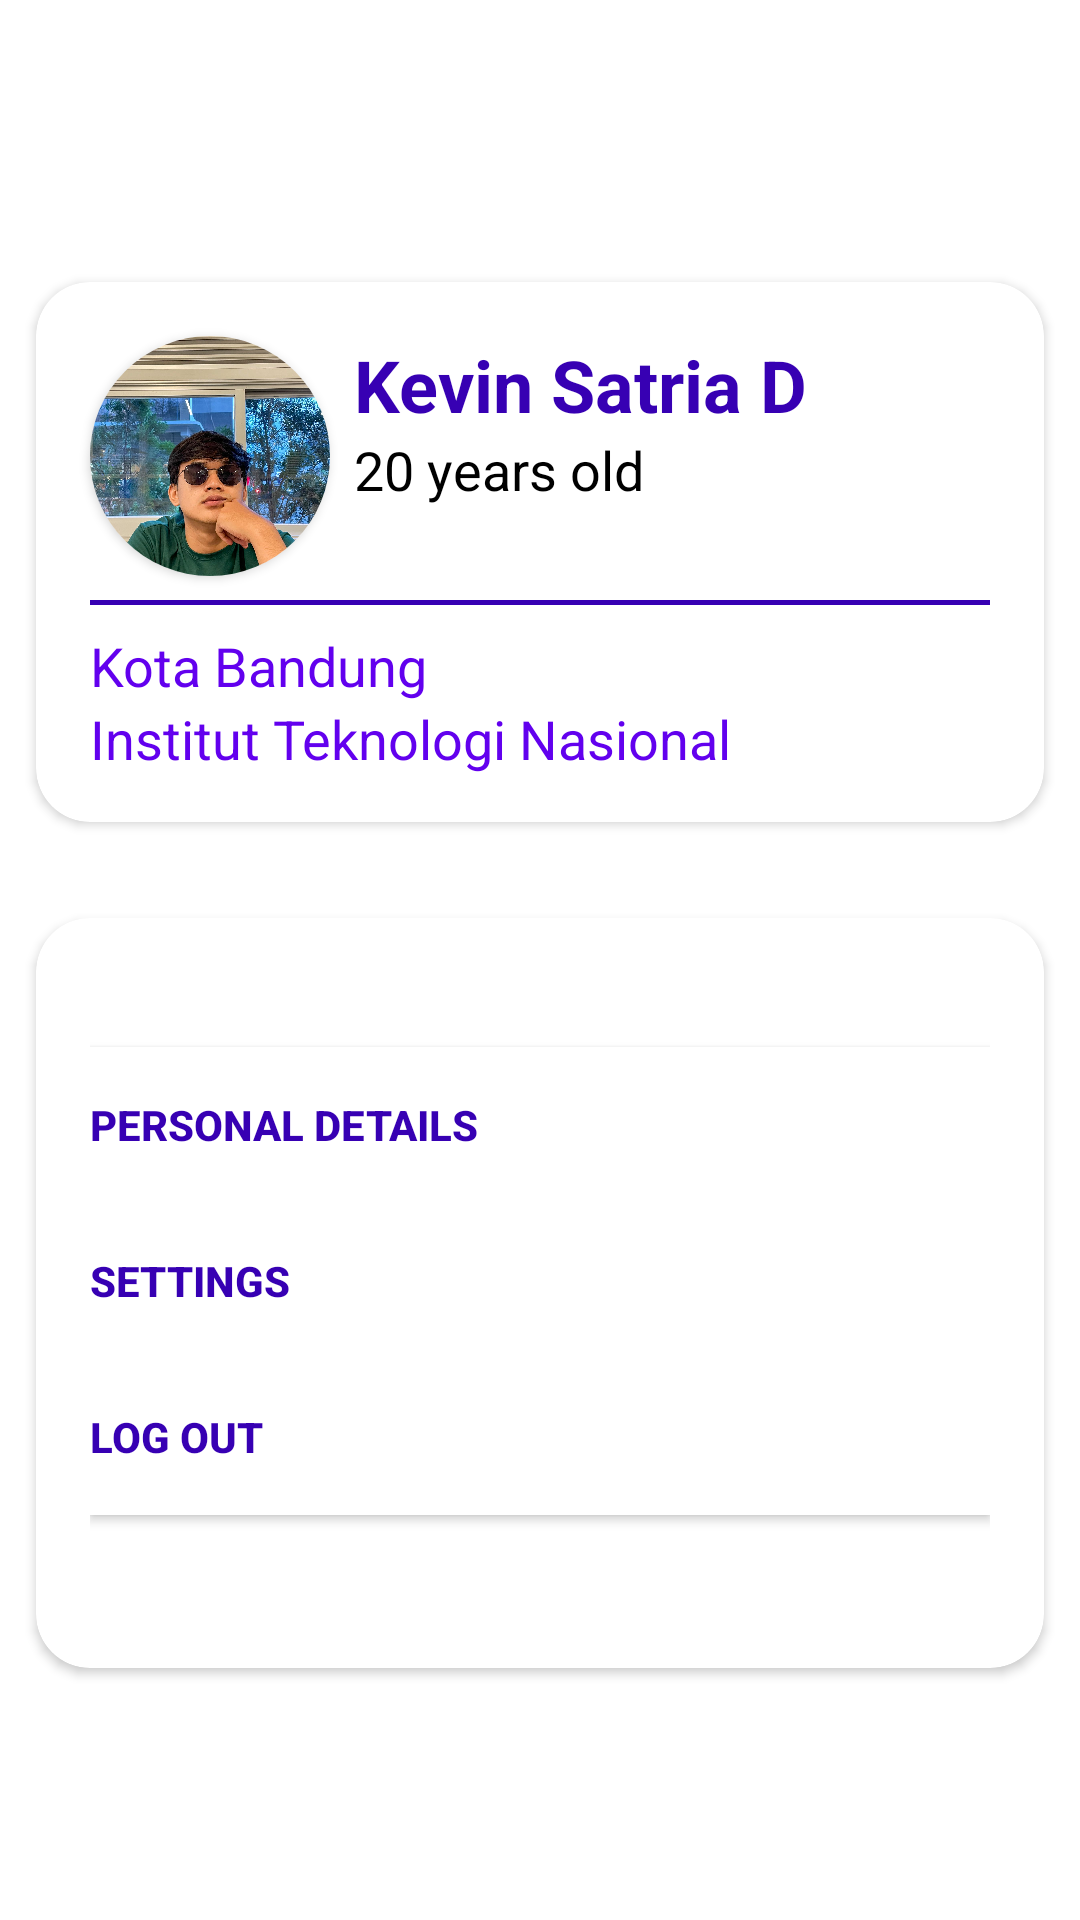

Layout XML and referenced resources for this Android screen:
<!-- AndroidManifest.xml: fallback theme Theme.MaterialComponents.DayNight.NoActionBar -->
<!-- res/layout/fragment_profile.xml -->
<?xml version="1.0" encoding="utf-8"?>
<androidx.constraintlayout.widget.ConstraintLayout xmlns:android="http://schemas.android.com/apk/res/android"
    xmlns:app="http://schemas.android.com/apk/res-auto"
    xmlns:tools="http://schemas.android.com/tools"
    android:layout_width="match_parent"
    android:layout_height="match_parent"
    android:background="@drawable/ungu"
    tools:context=".profile">


        <androidx.constraintlayout.widget.ConstraintLayout
            android:id="@+id/header_bar"
            android:layout_width="match_parent"
            android:layout_height="62dp"
            app:layout_constraintTop_toTopOf="parent">

        </androidx.constraintlayout.widget.ConstraintLayout>

        <androidx.cardview.widget.CardView
            android:id="@+id/card_profile"
            android:layout_width="match_parent"
            android:layout_height="180dp"
            app:cardCornerRadius="18dp"
            android:layout_marginHorizontal="12dp"
            android:layout_marginVertical="32dp"
            app:layout_constraintTop_toBottomOf="@id/header_bar">
            <androidx.constraintlayout.widget.ConstraintLayout
                android:layout_width="match_parent"
                android:layout_height="match_parent">

                <androidx.cardview.widget.CardView
                    android:id="@+id/container_image_profile"
                    android:layout_width="80dp"
                    android:layout_height="80dp"
                    android:layout_margin="18dp"
                    app:cardCornerRadius="40dp"
                    app:layout_constraintStart_toStartOf="parent"
                    app:layout_constraintTop_toTopOf="parent">

                    <ImageView
                        android:id="@+id/image_profile"
                        android:layout_width="match_parent"
                        android:layout_height="match_parent"
                        android:scaleType="centerCrop"
                        android:src="@drawable/upin" />
                </androidx.cardview.widget.CardView>

                <TextView
                    android:id="@+id/profile_name"
                    android:layout_width="240dp"
                    android:layout_height="wrap_content"
                    android:text="Kevin Satria D"
                    android:textColor="@color/purple_700"
                    android:textSize="24sp"
                    android:textStyle="bold"
                    android:layout_marginHorizontal="8dp"
                    app:layout_constraintStart_toEndOf="@+id/container_image_profile"
                    app:layout_constraintTop_toTopOf="@id/container_image_profile"
                    />

                <TextView
                    android:id="@+id/profile_name_2"
                    android:layout_width="240dp"
                    android:layout_height="wrap_content"
                    android:layout_marginHorizontal="8dp"
                    android:textFontWeight="1000"
                    android:text="20 years old"
                    android:textColor="@color/black"
                    android:textSize="18sp"
                    app:layout_constraintStart_toEndOf="@+id/container_image_profile"
                    app:layout_constraintTop_toBottomOf="@id/profile_name" />
                <TextView
                    android:id="@+id/card_profile_separator"
                    android:layout_height="wrap_content"
                    android:layout_width="match_parent"
                    android:layout_marginHorizontal="18dp"
                    android:layout_marginVertical="8dp"
                    android:background="@color/purple_700"
                    android:textSize="1dp"
                    app:layout_constraintTop_toBottomOf="@id/container_image_profile"
                    />
                <TextView
                    android:id="@+id/profile_currentweight"
                    android:layout_width="240dp"
                    android:layout_height="wrap_content"
                    android:layout_marginHorizontal="18dp"
                    android:layout_marginVertical="8dp"
                    android:textFontWeight="1000"
                    android:text="Kota Bandung"
                    android:textColor="@color/purple_500"
                    android:textSize="18sp"
                    app:layout_constraintStart_toStartOf="parent"
                    app:layout_constraintTop_toBottomOf="@id/card_profile_separator" />
                <TextView
                    android:id="@+id/profile_currentheight"
                    android:layout_width="240dp"
                    android:layout_height="wrap_content"
                    android:layout_marginHorizontal="18dp"
                    android:textFontWeight="1000"
                    android:text="Institut Teknologi Nasional"
                    android:textColor="@color/purple_500"
                    android:textSize="18sp"
                    app:layout_constraintStart_toStartOf="parent"
                    app:layout_constraintTop_toBottomOf="@id/profile_currentweight" />

            </androidx.constraintlayout.widget.ConstraintLayout>
        </androidx.cardview.widget.CardView>

        <androidx.cardview.widget.CardView
            android:id="@+id/card_custumization"
            android:layout_width="match_parent"
            android:layout_height="250dp"
            app:cardCornerRadius="18dp"
            android:layout_marginHorizontal="12dp"
            android:layout_marginVertical="32dp"
            app:layout_constraintTop_toBottomOf="@id/card_profile">
            <LinearLayout
                android:layout_width="match_parent"
                android:layout_height="match_parent"
                android:layout_margin="18dp"
                android:background="@color/white"
                android:orientation="vertical">

                <androidx.appcompat.widget.AppCompatButton
                    android:id="@+id/personaldetail"
                    android:layout_width="match_parent"
                    android:layout_height="52dp"
                    android:background="@color/white"
                    android:text="Personal Details"
                    android:layout_marginTop="25dp"
                    android:textAlignment="viewStart"
                    android:textColor="@color/purple_700"
                    android:textStyle="bold" />
                <androidx.appcompat.widget.AppCompatButton
                    android:layout_width="match_parent"
                    android:layout_height="52dp"
                    android:background="@color/white"
                    android:text="Settings"
                    android:textAlignment="viewStart"
                    android:textColor="@color/purple_700"
                    android:textStyle="bold" />
                <androidx.appcompat.widget.AppCompatButton
                    android:id="@+id/logout"
                    android:layout_width="match_parent"
                    android:layout_height="52dp"
                    android:background="@color/white"
                    android:text="Log Out"
                    android:textAlignment="viewStart"
                    android:textColor="@color/purple_700"
                    android:textStyle="bold" />
            </LinearLayout>

        </androidx.cardview.widget.CardView>


</androidx.constraintlayout.widget.ConstraintLayout>
<!-- resources referenced by this layout -->
<resources>
  <color name="black">#FF000000</color>
  <color name="purple_500">#FF6200EE</color>
  <color name="purple_700">#FF3700B3</color>
  <color name="white">#FFFFFFFF</color>
  <!-- drawable upin: jpg bitmap (drawable, 352546 bytes) -->
</resources>
